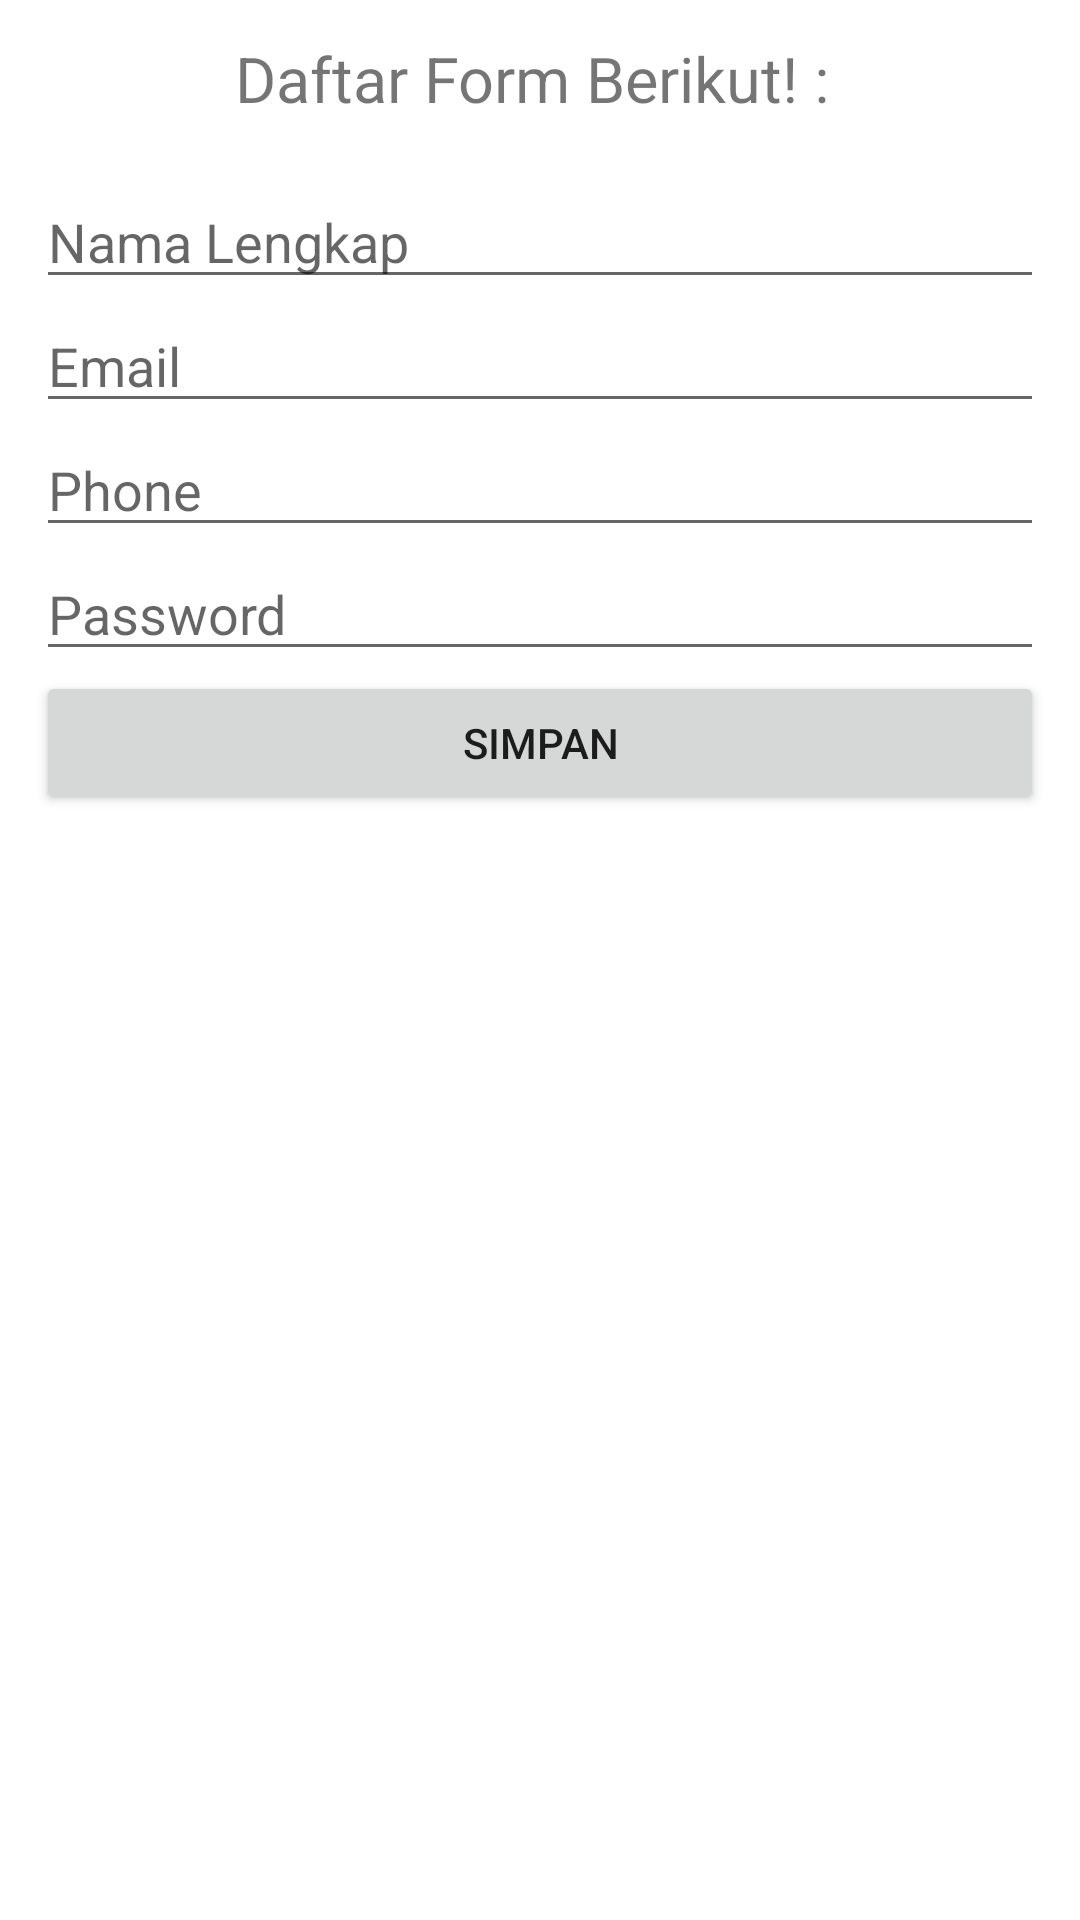

Here is an Android app screen rendered from its layout file. Give the layout XML and the strings, colors and styles it references.
<!-- AndroidManifest.xml: application theme Theme.FormApp02 -->
<!-- res/layout/activity_main.xml -->
<?xml version="1.0" encoding="utf-8"?>
<LinearLayout xmlns:android="http://schemas.android.com/apk/res/android"
    xmlns:app="http://schemas.android.com/apk/res-auto"
    xmlns:tools="http://schemas.android.com/tools"
    android:layout_width="match_parent"
    android:layout_height="match_parent"
    android:orientation="vertical"
    android:padding="12dp"
    tools:context=".MainActivity">

    <TextView
        android:layout_width="match_parent"
        android:layout_height="wrap_content"
        android:gravity="center"
        android:textSize="21dp"
        android:layout_marginBottom="18dp"
        android:text="Daftar Form Berikut! : " />

    <EditText
        android:id="@+id/id_input_name"
        android:layout_width="match_parent"
        android:layout_height="wrap_content"
        android:ems="10"
        android:hint="Nama Lengkap"
        android:inputType="textPersonName" />

    <EditText
        android:id="@+id/id_input_email"
        android:layout_width="match_parent"
        android:layout_height="wrap_content"
        android:ems="10"
        android:hint="Email"
        android:inputType="textEmailAddress" />

    <EditText
        android:id="@+id/id_input_phone"
        android:layout_width="match_parent"
        android:layout_height="wrap_content"
        android:ems="10"
        android:hint="Phone"
        android:inputType="phone" />

    <EditText
        android:id="@+id/id_input_pwd"
        android:layout_width="match_parent"
        android:layout_height="wrap_content"
        android:ems="10"
        android:hint="Password"
        android:inputType="textPassword" />

    <Button
        android:id="@+id/in_button_save"
        android:layout_width="match_parent"
        android:layout_height="wrap_content"
        android:text="Simpan" />

</LinearLayout>
<!-- resources referenced by this layout -->
<resources>
  <style name="Theme.FormApp02" parent="Theme.MaterialComponents.DayNight.DarkActionBar">
          
          <item name="colorPrimary">@color/purple_500</item>
          <item name="colorPrimaryVariant">@color/purple_700</item>
          <item name="colorOnPrimary">@color/white</item>
          
          <item name="colorSecondary">@color/teal_200</item>
          <item name="colorSecondaryVariant">@color/teal_700</item>
          <item name="colorOnSecondary">@color/black</item>
          
          <item name="android:statusBarColor" tools:targetApi="l">?attr/colorPrimaryVariant</item>
          
      </style>
  <!-- not gathered from this repository: default colours our renderer supplied (Android Studio template values) -->
  <color name="purple_500">#FF6200EE</color>
  <color name="purple_700">#FF3700B3</color>
  <color name="teal_200">#FF03DAC5</color>
  <color name="teal_700">#FF018786</color>
  <color name="black">#FF000000</color>
  <color name="white">#FFFFFFFF</color>
</resources>
